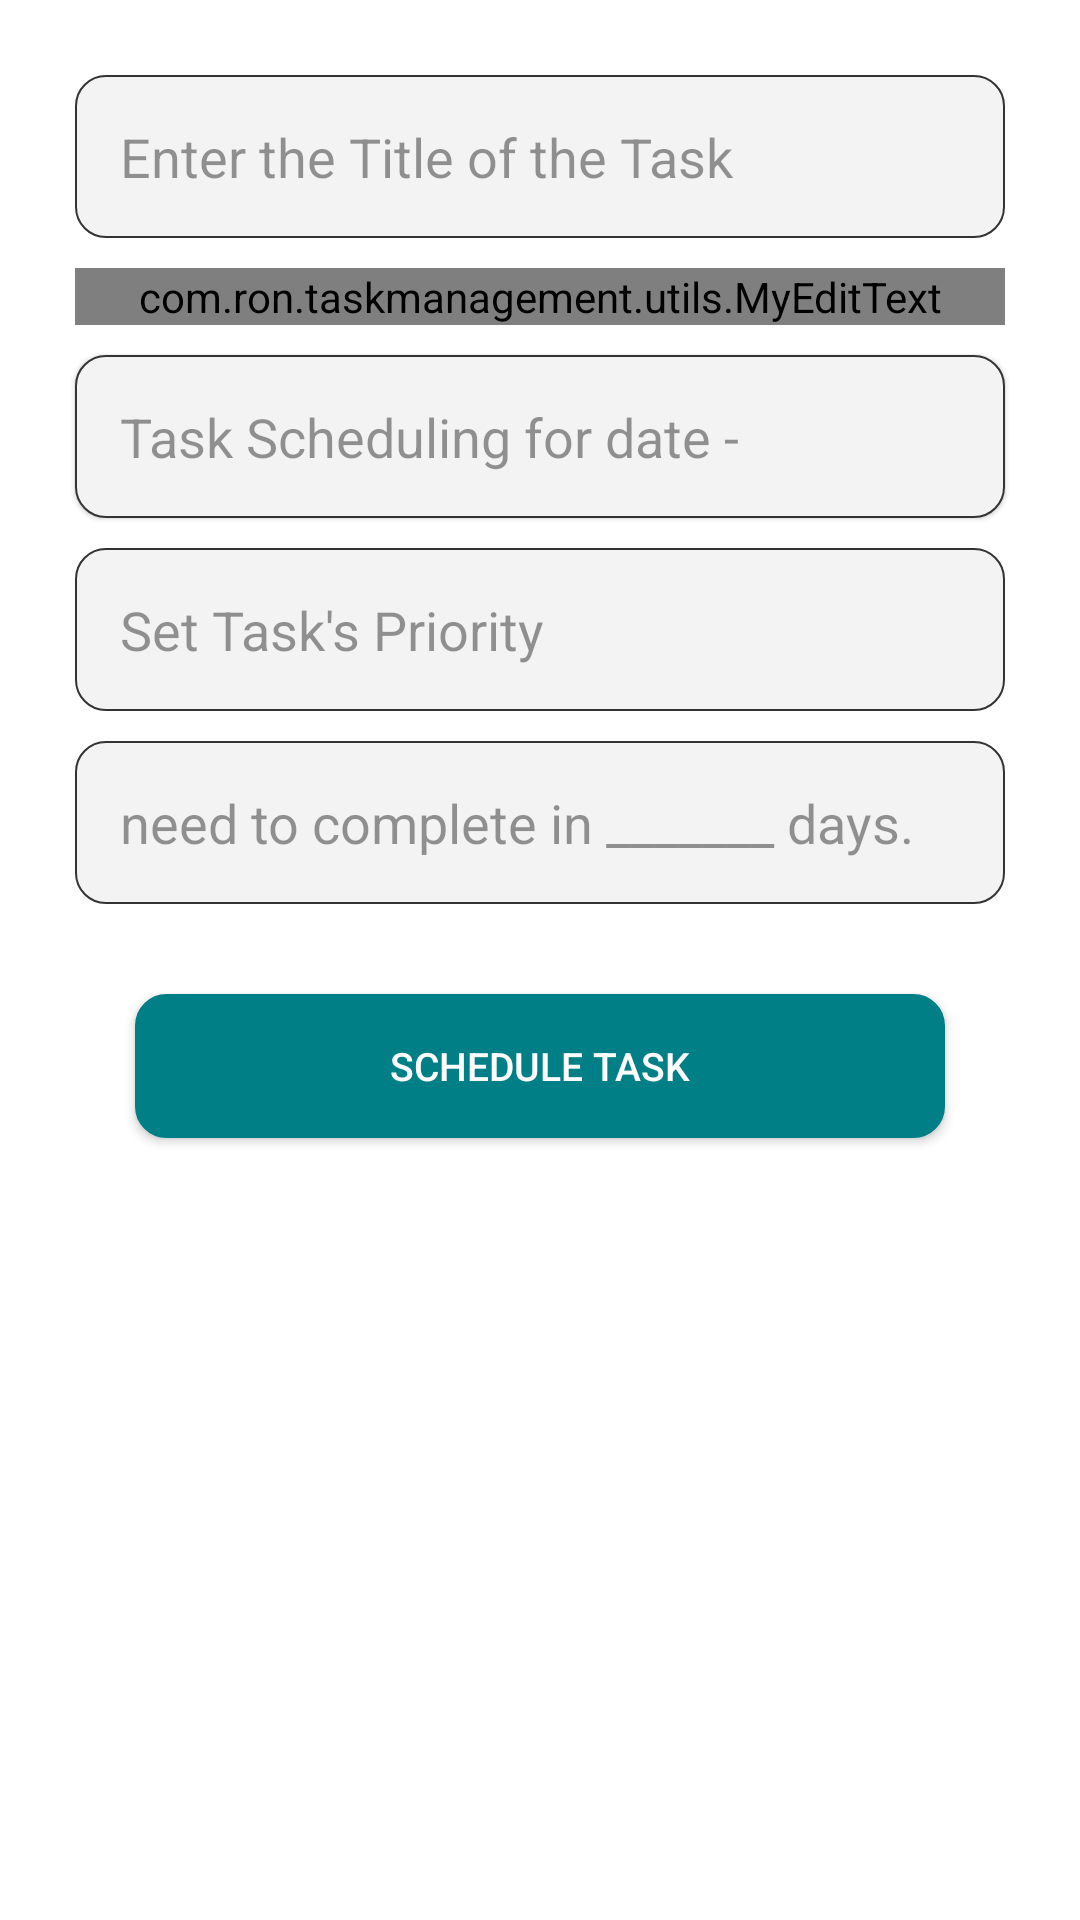

This screen was rendered from an Android layout file. Write that file and the resources it references.
<!-- AndroidManifest.xml: application theme Theme.TaskManagement -->
<!-- res/layout/fragment_add_task.xml -->
<?xml version="1.0" encoding="utf-8"?>
<ScrollView xmlns:android="http://schemas.android.com/apk/res/android"
    xmlns:tools="http://schemas.android.com/tools"
    android:layout_width="match_parent"
    android:layout_height="match_parent"
    android:fillViewport="true"
    tools:context=".ui.fragments.AddTaskFragment">

    <LinearLayout
        android:layout_width="match_parent"
        android:layout_height="wrap_content"
        android:orientation="vertical"
        android:padding="20dp">

        <EditText
            android:id="@+id/etTitle"
            android:layout_width="match_parent"
            android:layout_height="wrap_content"
            android:layout_margin="5dp"
            android:hint="@string/enter_the_title_of_the_task"
            android:importantForAutofill="no"
            android:inputType="textPersonName" />

        <com.ron.taskmanagement.utils.MyEditText
            android:id="@+id/descreption"
            android:layout_width="match_parent"
            android:layout_height="wrap_content"
            android:layout_margin="5dp"
            android:hint="@string/enter_the_description_for_the_task"
            android:importantForAutofill="no"
            android:inputType="textMultiLine"
            android:maxHeight="250dp"

            />

        <EditText
            android:id="@+id/selectDate"
            android:layout_width="match_parent"
            android:focusable="false"
            android:elevation="1dp"
            android:clickable="true"
            android:layout_height="wrap_content"
            android:layout_margin="5dp"
            android:hint="@string/task_scheduling_for_date"

            />

        <EditText
            android:id="@+id/etPriority"
            android:layout_width="match_parent"
            android:layout_height="wrap_content"
            android:layout_margin="5dp"
            android:focusable="false"
            android:hint="@string/set_task_s_priority"
            android:minHeight="48dp" />

        <EditText
            android:id="@+id/etDuration"
            android:layout_width="match_parent"
            android:layout_height="wrap_content"
            android:layout_margin="5dp"
            android:ems="10"
            android:hint="@string/need_to_complete_in_days"
            android:importantForAutofill="no"
            android:inputType="numberSigned"
            android:minHeight="48dp" />


        <androidx.appcompat.widget.AppCompatButton
            android:id="@+id/submit"
            android:layout_width="match_parent"
            android:layout_height="wrap_content"
            android:layout_margin="25dp"
            android:text="@string/schedule_task" />

    </LinearLayout>

</ScrollView>
<!-- resources referenced by this layout -->
<resources>
  <string name="enter_the_description_for_the_task">Enter the Description for the task</string>
  <string name="enter_the_title_of_the_task">Enter the Title of the Task</string>
  <string name="need_to_complete_in_days">need to complete in _______ days.</string>
  <string name="schedule_task">Schedule Task</string>
  <string name="set_task_s_priority">Set Task\'s Priority</string>
  <string name="task_scheduling_for_date">Task Scheduling for date -</string>
  <style name="Theme.TaskManagement" parent="Base.Theme.TaskManagement" />
  <style name="Base.Theme.TaskManagement" parent="Theme.Material3.DayNight.NoActionBar">
          <item name="android:textViewStyle">@style/TextViewStyle</item>
          <item name="editTextStyle">@style/EditTextStyle</item>
          <item name="buttonStyle">@style/ButtonStyle</item>
          <item name="colorPrimary">@color/colorAccent</item>
  
          <item name="colorSecondary">@color/colorAccent</item>
          <item name="android:windowBackground">@color/backgroundColor</item>
          <item name="android:windowIsTranslucent">true</item>
      </style>
  <style name="TextViewStyle" parent="Widget.AppCompat.TextView">
          <item name="android:textColor">@color/textColor</item>
          <item name="android:textColorHint">@color/hintColor</item>
          <item name="android:textCursorDrawable">@drawable/color_cursor</item>
      </style>
  <style name="EditTextStyle" parent="Widget.AppCompat.EditText">
          <item name="android:background">@drawable/bg_edit_text</item>
          <item name="android:textColor">@color/textColor</item>
          <item name="android:padding">15dp</item>
          <item name="android:textColorHint">@color/hintColor</item>
  
          <item name="android:textCursorDrawable">@drawable/color_cursor</item>
      </style>
  <style name="ButtonStyle" parent="Widget.AppCompat.Button">
          <item name="android:background">@drawable/bg_button</item>
          <item name="android:textColor">@color/white</item>
          <item name="android:textSize">13sp</item>
          <item name="android:foreground">?attr/selectableItemBackgroundBorderless</item>
          <item name="android:textColorHint">@color/hintColor</item>
      </style>
  <color name="colorAccent">#017F87</color>
  <color name="backgroundColor">#FFFFFF</color>
  <color name="textColor">#000000</color>
  <color name="hintColor">#771D1C1D</color>
  <!-- drawable bg_edit_text (drawable) -->
  <?xml version="1.0" encoding="utf-8"?>
  <shape xmlns:android="http://schemas.android.com/apk/res/android"
      android:shape="rectangle">
  <solid android:color="@color/greyLight"/>
      <stroke
          android:width="0.5dp"
          android:color="@color/grey" />
      <corners android:radius="10dp" />
  
  </shape>
  <!-- drawable bg_button (drawable) -->
  <?xml version="1.0" encoding="utf-8"?>
  <shape xmlns:android="http://schemas.android.com/apk/res/android"
      android:shape="rectangle">
      <solid android:color="@color/secondaryColor"/>
      <stroke
          android:width="1dp"
          android:color="@color/secondaryColor" />
      <corners android:radius="10dp" />
  
  </shape>
  <color name="white">#FFFFFFFF</color>
  <color name="greyLight">#F4F3F3</color>
  <color name="grey">#343232</color>
  <color name="secondaryColor">#017F87</color>
</resources>
